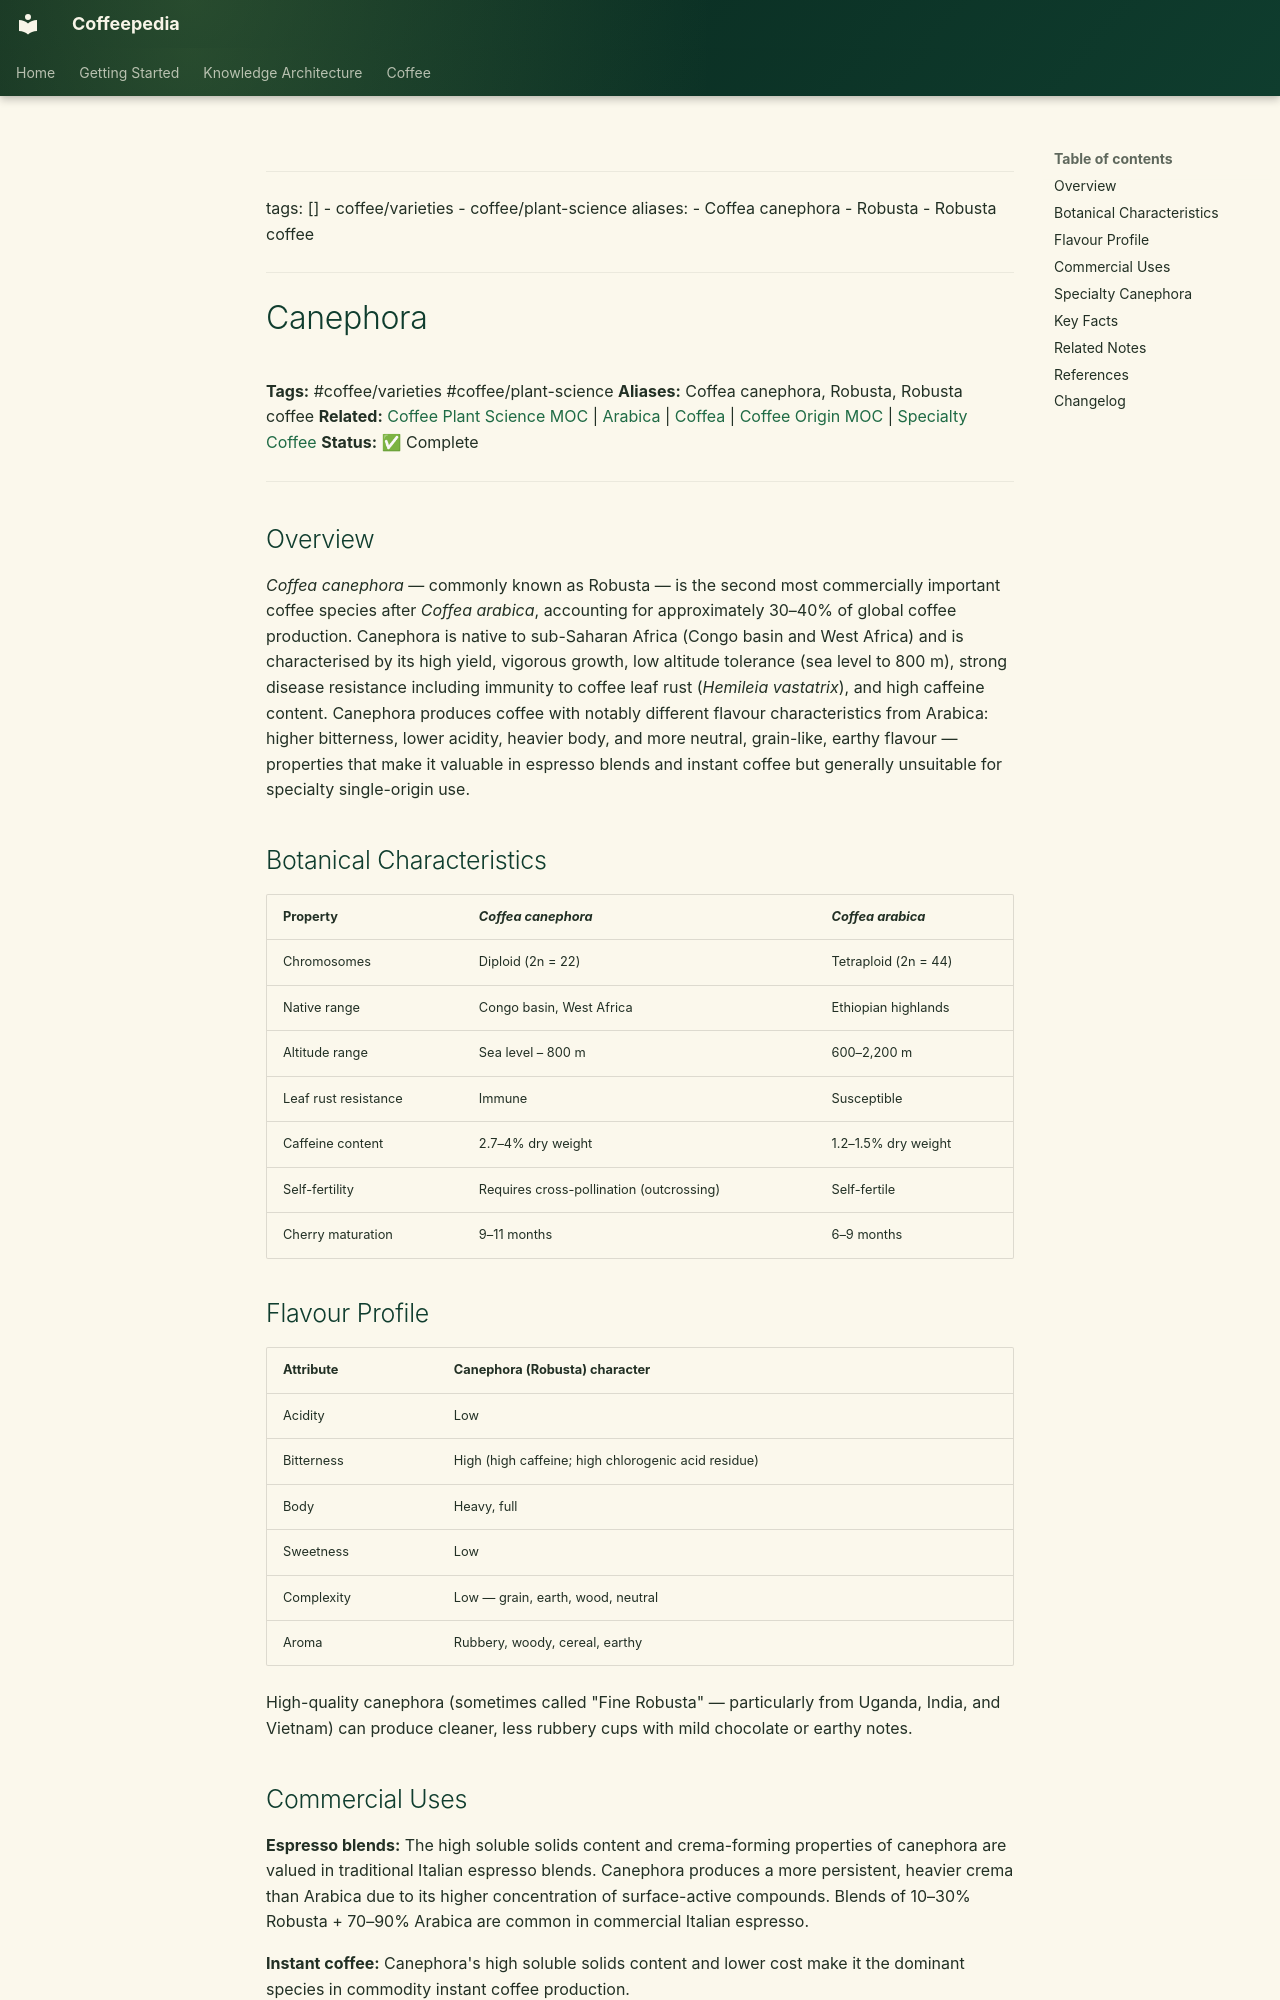

repository: Vauldt/all-about-coffee · page: coffee/coffee-varieties/canephora/index.html · generator: mkdocs

---
tags: []
  - coffee/varieties
  - coffee/plant-science
aliases:
  - Coffea canephora
  - Robusta
  - Robusta coffee
---

# Canephora

**Tags:** #coffee/varieties #coffee/plant-science
**Aliases:** Coffea canephora, Robusta, Robusta coffee
**Related:** [Coffee Plant Science MOC](../maps-of-content/coffee-plant-science-moc.md) | [Arabica](arabica.md) | [Coffea](../coffee-plant-science/coffea.md) | [Coffee Origin MOC](../coffee-origin-moc.md) | [Specialty Coffee](../specialty-coffee/specialty-coffee.md)
**Status:** ✅ Complete

---

## Overview

*Coffea canephora* — commonly known as Robusta — is the second most commercially important coffee species after *Coffea arabica*, accounting for approximately 30–40% of global coffee production. Canephora is native to sub-Saharan Africa (Congo basin and West Africa) and is characterised by its high yield, vigorous growth, low altitude tolerance (sea level to 800 m), strong disease resistance including immunity to coffee leaf rust (*Hemileia vastatrix*), and high caffeine content. Canephora produces coffee with notably different flavour characteristics from Arabica: higher bitterness, lower acidity, heavier body, and more neutral, grain-like, earthy flavour — properties that make it valuable in espresso blends and instant coffee but generally unsuitable for specialty single-origin use.

## Botanical Characteristics

| Property | *Coffea canephora* | *Coffea arabica* |
| :--- | :--- | :--- |
| Chromosomes | Diploid (2n = 22) | Tetraploid (2n = 44) |
| Native range | Congo basin, West Africa | Ethiopian highlands |
| Altitude range | Sea level – 800 m | 600–2,200 m |
| Leaf rust resistance | Immune | Susceptible |
| Caffeine content | 2.7–4% dry weight | 1.2–1.5% dry weight |
| Self-fertility | Requires cross-pollination (outcrossing) | Self-fertile |
| Cherry maturation | 9–11 months | 6–9 months |

## Flavour Profile

| Attribute | Canephora (Robusta) character |
| :--- | :--- |
| Acidity | Low |
| Bitterness | High (high caffeine; high chlorogenic acid residue) |
| Body | Heavy, full |
| Sweetness | Low |
| Complexity | Low — grain, earth, wood, neutral |
| Aroma | Rubbery, woody, cereal, earthy |

High-quality canephora (sometimes called "Fine Robusta" — particularly from Uganda, India, and Vietnam) can produce cleaner, less rubbery cups with mild chocolate or earthy notes.
